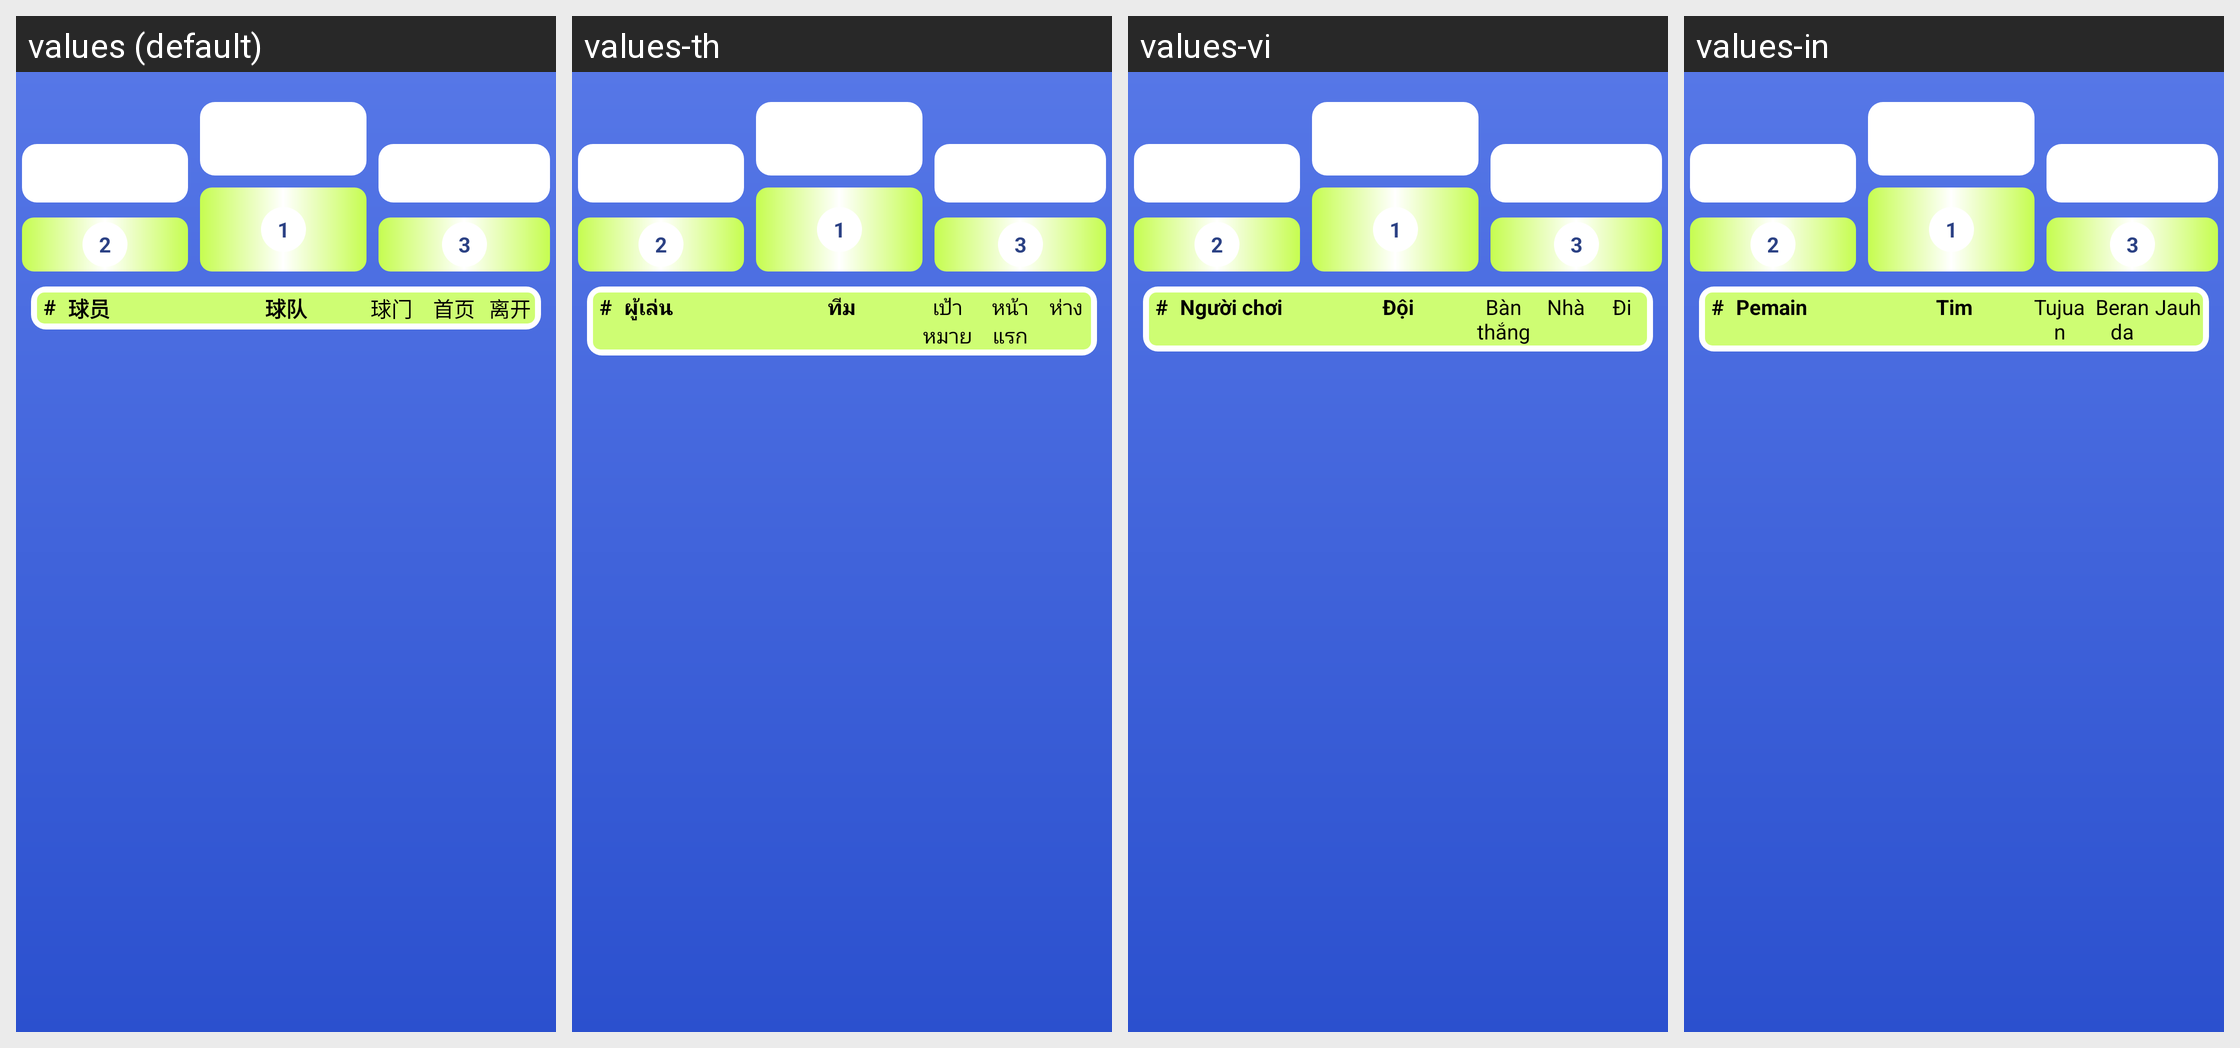

Here is an Android app screen in its default locale and in the app's own translations. Write out the translated-string differences for the strings that appear on this screen.
Android screen res/layout/fragment_player_standing.xml rendered under 4 locales, left to right: values (default), values-th, values-vi, values-in. Device: Nexus 5 (rendered at 1080×1920; each locale shown at half size, 540×960, under a caption strip naming it); theme Theme.CoolSports.
Other locales in the repository, not shown: values-en.
Strings drawn on this screen, with the default value and each locale's value (text and hints the layout hard-codes, and strings that could not be matched under every locale, appear in the picture but are not listed):

player
  values: 球员
  values-th: ผู้เล่น
  values-vi: Người chơi
  values-in: Pemain

team
  values: 球队
  values-th: ทีม
  values-vi: Đội
  values-in: Tim

goals
  values: 球门
  values-th: เป้าหมาย
  values-vi: Bàn thắng
  values-in: Tujuan

home
  values: 首页
  values-th: หน้าแรก
  values-vi: Nhà
  values-in: Beranda

away
  values: 离开
  values-th: ห่าง
  values-vi: Đi
  values-in: Jauh
